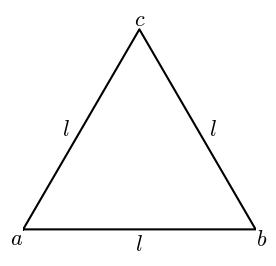

This figure's Python source: (Note: this script raises an exception after producing the figure.)
import matplotlib.pyplot as plt
import numpy as np

# the length of the equillateral triangles sides. 
# I think larger should help computations, by avoiding limits of computer byte size
l = 1000;

# let's get a triangle going in numpy and matplotlib
# the first point is easy, it's just origin.
a = np.array([0, 0])
# second point is on y=0 and x=l
b = np.array([l, 0])
# third point requires pythag's theorem.
c = np.array([l/2, np.sqrt((l)**2 - (l/2)**2)])
# draw the starting triangle
x_init = np.array([a[0], b[0], c[0],a[0]])
y_init = np.array([a[1], b[1], c[1],a[1]])

# figure stuff
plt.figure(figsize=(3, 3))
# some bull I need to add to get the matplotlib TeX font the same as JN markdown font >:/
plt.rcParams['mathtext.fontset'] = 'cm';
plt.rcParams['font.family'] = 'cmr10';
plt.rcParams['axes.formatter.use_mathtext'] = True  # Enable mathtext
# plot the triangle
plt.plot(x_init,y_init,'k-')
# set the x and y axis limits
plt.xlim(-l*0.0, l*1.0)
plt.ylim(-l*0.0-0.1*l, l*1.0-0.1*l)
plt.xticks([])
plt.yticks([])
# Get the current axes object
ax = plt.gca()
# Remove the top and right spines
ax.spines['top'].set_visible(False)
ax.spines['right'].set_visible(False)
ax.spines['bottom'].set_visible(False)
ax.spines['left'].set_visible(False)
# label the points
plt.text(x_init[0],y_init[0],'$a$',ha='right', va='top',fontsize=16);
plt.text(x_init[1],y_init[1],'$b$',ha='left', va='top',fontsize=16);
plt.text(x_init[2],y_init[2],'$c$',ha='center', va='bottom',fontsize=16);
# label the length
plt.text(x_init[0]+l/2,-0.02*l,r'$l$',fontname="serif",ha='center', va='top',fontsize=16);
plt.text(0.20*l,c[1]/c[0]*0.25*l,r'$l$',fontname="serif",ha='right', va='center',fontsize=16);
plt.text(0.80*l,c[1]/c[0]*0.25*l,r'$l$',fontname="serif",ha='left', va='center',fontsize=16);
# save the figure
plt.savefig('Figure2_simpletriangle/simpletriangle.png', dpi=300, bbox_inches='tight')
# Close all open figures
plt.close('all')

# select a random starting x        
rx = np.random.uniform(0,l)
# select a random starting y
# to calculate the triangle at this x value, we could do some trig. 
# But I also know the equation for the line from 0 to l/2 and l/2 to l
# calculate the slope of a to c.
m = c[1]/c[0]
if rx<=l/2:
    ry = np.random.uniform(0,m*rx)
else:
    ry = np.random.uniform(0,-m*(rx-l/2)+c[1])
    
# figure stuff
plt.figure(figsize=(3, 3))
# some bull I need to add to get the matplotlib TeX font the same as JN markdown font >:/
plt.rcParams['mathtext.fontset'] = 'cm';
plt.rcParams['font.family'] = 'cmr10';
plt.rcParams['axes.formatter.use_mathtext'] = True  # Enable mathtext
# plot the triangle
plt.plot(x_init,y_init,'k-')
# set the x and y axis limits
plt.xlim(-l*0.0, l*1.0)
plt.ylim(-l*0.0-0.1*l, l*1.0-0.1*l)
plt.xticks([])
plt.yticks([])
# Get the current axes object
ax = plt.gca()
# Remove the top and right spines
ax.spines['top'].set_visible(False)
ax.spines['right'].set_visible(False)
ax.spines['bottom'].set_visible(False)
ax.spines['left'].set_visible(False)
# label the points
plt.text(x_init[0],y_init[0],'$a$',ha='right', va='top',fontsize=16);
plt.text(x_init[1],y_init[1],'$b$',ha='left', va='top',fontsize=16);
plt.text(x_init[2],y_init[2],'$c$',ha='center', va='bottom',fontsize=16);
# add the random point
plt.scatter(rx,ry,color='m',alpha=1.0);
# save the figure
plt.savefig('Figure3_trianglestep1/trianglestep1.png', dpi=300, bbox_inches='tight')
# Close all open figures
plt.close('all')    

# pick a random vertex
vi = np.random.randint(0,2+1)
    
# figure stuff
plt.figure(figsize=(3, 3))
# some bull I need to add to get the matplotlib TeX font the same as JN markdown font >:/
plt.rcParams['mathtext.fontset'] = 'cm';
plt.rcParams['font.family'] = 'cmr10';
plt.rcParams['axes.formatter.use_mathtext'] = True  # Enable mathtext
# plot the triangle
plt.plot(x_init,y_init,'k-')
# set the x and y axis limits
plt.xlim(-l*0.0, l*1.0)
plt.ylim(-l*0.0-0.1*l, l*1.0-0.1*l)
plt.xticks([])
plt.yticks([])
# Get the current axes object
ax = plt.gca()
# Remove the top and right spines
ax.spines['top'].set_visible(False)
ax.spines['right'].set_visible(False)
ax.spines['bottom'].set_visible(False)
ax.spines['left'].set_visible(False)
# label the points
if vi == 0:
    plt.text(x_init[0],y_init[0],'$a$',color='red', ha='right', va='top',fontsize=16)
    plt.text(x_init[1],y_init[1],'$b$',ha='left', va='top',fontsize=16)
    plt.text(x_init[2],y_init[2],'$c$',ha='center', va='bottom',fontsize=16);
elif vi == 1:
    plt.text(x_init[0],y_init[0],'$a$',ha='right', va='top',fontsize=16)
    plt.text(x_init[1],y_init[1],'$b$',color='red', ha='left', va='top',fontsize=16)
    plt.text(x_init[2],y_init[2],'$c$',ha='center', va='bottom',fontsize=16);
elif vi == 2:
    plt.text(x_init[0],y_init[0],'$a$',ha='right', va='top',fontsize=16)
    plt.text(x_init[1],y_init[1],'$b$',ha='left', va='top',fontsize=16)
    plt.text(x_init[2],y_init[2],'$c$',color='red',ha='center', va='bottom',fontsize=16);
# add the random point
plt.scatter(rx,ry,color='m',alpha=1.0);
# save the figure
plt.savefig('Figure4_trianglestep2/trianglestep2.png', dpi=300, bbox_inches='tight')
# Close all open figures
plt.close('all') 